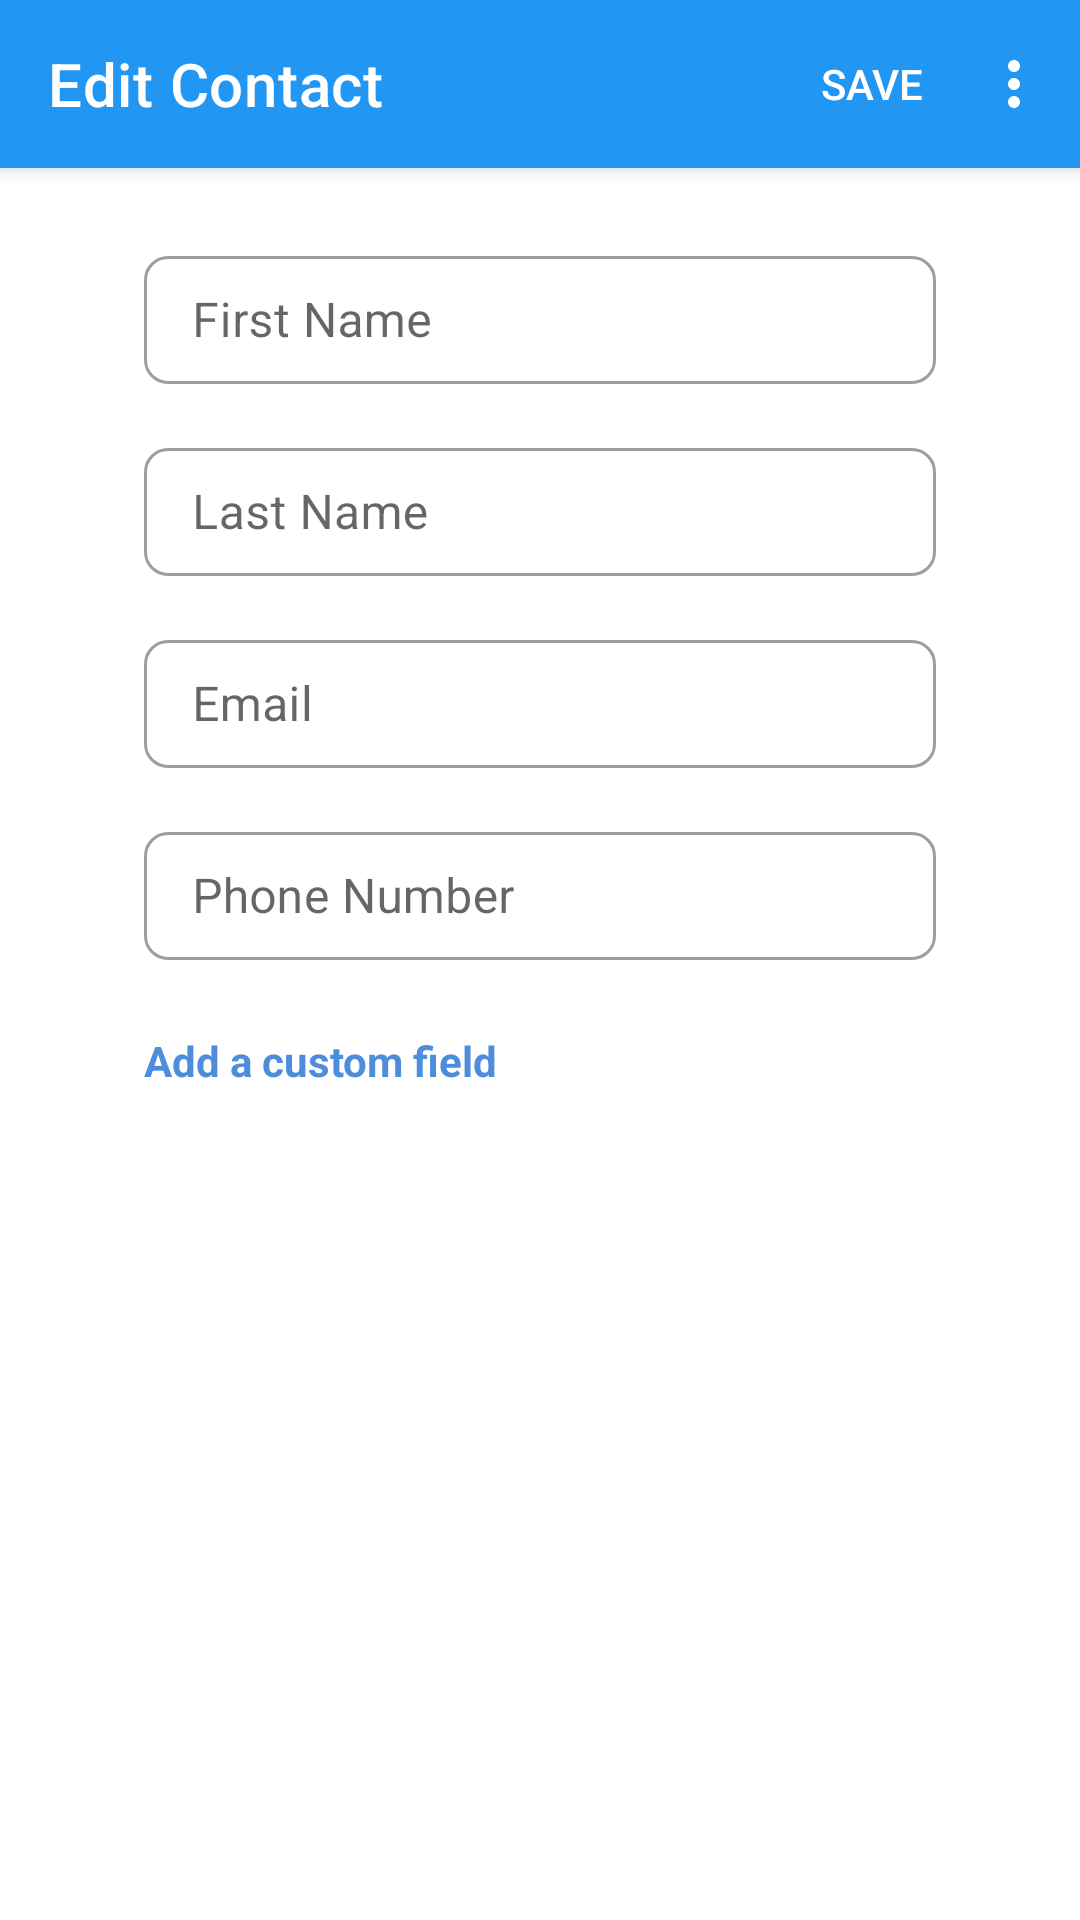

This screen was rendered from an Android layout file. Write that file and the resources it references.
<!-- AndroidManifest.xml: application theme AppTheme -->
<!-- res/layout/fragment_contact_edit.xml -->
<?xml version="1.0" encoding="utf-8"?>
<androidx.coordinatorlayout.widget.CoordinatorLayout xmlns:android="http://schemas.android.com/apk/res/android"
    xmlns:tools="http://schemas.android.com/tools"
    android:layout_width="match_parent"
    android:layout_height="match_parent"
    xmlns:app="http://schemas.android.com/apk/res-auto"
    tools:context=".ui.contactedit.ContactEditFragment">

    <include
        android:id="@+id/appbar"
        layout="@layout/contact_edit_toolbar"/>

    <androidx.core.widget.NestedScrollView
        android:layout_width="match_parent"
        android:layout_height="match_parent"
        app:layout_behavior="@string/appbar_scrolling_view_behavior">

        <androidx.constraintlayout.widget.ConstraintLayout
            android:layout_width="match_parent"
            android:layout_height="match_parent">

            <androidx.constraintlayout.widget.Guideline
                android:id="@+id/guideline_left"
                android:layout_width="wrap_content"
                android:layout_height="wrap_content"
                android:orientation="vertical"
                app:layout_constraintGuide_begin="48dp"/>

            <androidx.constraintlayout.widget.Guideline
                android:id="@+id/guideline_right"
                android:layout_width="wrap_content"
                android:layout_height="wrap_content"
                android:orientation="vertical"
                app:layout_constraintGuide_end="48dp"/>

            <com.google.android.material.textfield.TextInputLayout
                android:id="@+id/first_name_text_layout"
                style="@style/Widget.MaterialComponents.TextInputLayout.OutlinedBox.Dense"
                android:layout_width="0dp"
                android:layout_height="48dp"
                android:layout_marginTop="24dp"
                app:boxCornerRadiusBottomEnd="8dp"
                app:boxCornerRadiusBottomStart="8dp"
                app:boxCornerRadiusTopEnd="8dp"
                app:boxCornerRadiusTopStart="8dp"
                app:layout_constraintEnd_toEndOf="@id/guideline_right"
                app:layout_constraintStart_toStartOf="@id/guideline_left"
                app:layout_constraintTop_toTopOf="parent">

                <com.google.android.material.textfield.TextInputEditText
                    android:layout_width="match_parent"
                    android:layout_height="match_parent"
                    android:hint="@string/first_name"
                    android:textColor="@color/edit_text_color" />

            </com.google.android.material.textfield.TextInputLayout>

            <com.google.android.material.textfield.TextInputLayout
                android:id="@+id/last_name_text_layout"
                android:layout_width="0dp"
                android:layout_height="48dp"
                style="@style/Widget.MaterialComponents.TextInputLayout.OutlinedBox.Dense"
                android:layout_marginTop="16dp"
                app:boxCornerRadiusTopStart="8dp"
                app:boxCornerRadiusTopEnd="8dp"
                app:boxCornerRadiusBottomStart="8dp"
                app:boxCornerRadiusBottomEnd="8dp"
                app:layout_constraintEnd_toEndOf="@id/guideline_right"
                app:layout_constraintStart_toStartOf="@id/guideline_left"
                app:layout_constraintTop_toBottomOf="@id/first_name_text_layout">

                <com.google.android.material.textfield.TextInputEditText
                    android:layout_width="match_parent"
                    android:layout_height="match_parent"
                    android:hint="@string/last_name"
                    android:textColor="@color/edit_text_color"/>

            </com.google.android.material.textfield.TextInputLayout>

            <com.google.android.material.textfield.TextInputLayout
                android:id="@+id/email_text_layout"
                android:layout_width="0dp"
                android:layout_height="48dp"
                style="@style/Widget.MaterialComponents.TextInputLayout.OutlinedBox.Dense"
                android:layout_marginTop="16dp"
                app:boxCornerRadiusTopStart="8dp"
                app:boxCornerRadiusTopEnd="8dp"
                app:boxCornerRadiusBottomStart="8dp"
                app:boxCornerRadiusBottomEnd="8dp"
                app:layout_constraintEnd_toEndOf="@id/guideline_right"
                app:layout_constraintStart_toStartOf="@id/guideline_left"
                app:layout_constraintTop_toBottomOf="@id/last_name_text_layout">

                <com.google.android.material.textfield.TextInputEditText
                    android:layout_width="match_parent"
                    android:layout_height="match_parent"
                    android:hint="@string/email"
                    android:inputType="textEmailAddress"
                    android:textColor="@color/edit_text_color"/>

            </com.google.android.material.textfield.TextInputLayout>

            <com.google.android.material.textfield.TextInputLayout
                android:id="@+id/phone_number_text_layout"
                android:layout_width="0dp"
                android:layout_height="48dp"
                style="@style/Widget.MaterialComponents.TextInputLayout.OutlinedBox.Dense"
                android:layout_marginTop="16dp"
                app:boxCornerRadiusTopStart="8dp"
                app:boxCornerRadiusTopEnd="8dp"
                app:boxCornerRadiusBottomStart="8dp"
                app:boxCornerRadiusBottomEnd="8dp"
                app:layout_constraintEnd_toEndOf="@id/guideline_right"
                app:layout_constraintStart_toStartOf="@id/guideline_left"
                app:layout_constraintTop_toBottomOf="@id/email_text_layout">

                <com.google.android.material.textfield.TextInputEditText
                    android:layout_width="match_parent"
                    android:layout_height="match_parent"
                    android:hint="@string/phone_number"
                    android:inputType="phone"
                    android:textColor="@color/edit_text_color"/>

            </com.google.android.material.textfield.TextInputLayout>

            <androidx.appcompat.widget.AppCompatImageView
                android:layout_width="wrap_content"
                android:layout_height="wrap_content"
                android:layout_marginEnd="8dp"
                android:tint="@color/phone_color"
                android:background="?attr/selectableItemBackgroundBorderless"
                android:clickable="true"
                app:layout_constraintBottom_toBottomOf="@+id/phone_number_text_layout"
                app:layout_constraintEnd_toEndOf="parent"
                app:layout_constraintTop_toTopOf="@+id/phone_number_text_layout"
                app:srcCompat="@drawable/ic_add" />

            <TextView
                android:layout_width="wrap_content"
                android:layout_height="wrap_content"
                android:text="@string/add_custom"
                android:layout_marginTop="24dp"
                android:textStyle="bold"
                android:textColor="@color/custom_field_text_color"
                app:layout_constraintTop_toBottomOf="@id/phone_number_text_layout"
                app:layout_constraintStart_toStartOf="@id/guideline_left"/>

        </androidx.constraintlayout.widget.ConstraintLayout>


    </androidx.core.widget.NestedScrollView>


</androidx.coordinatorlayout.widget.CoordinatorLayout>
<!-- res/layout/contact_edit_toolbar.xml (included above) -->
<?xml version="1.0" encoding="utf-8"?>
<com.google.android.material.appbar.AppBarLayout xmlns:android="http://schemas.android.com/apk/res/android"
    xmlns:app="http://schemas.android.com/apk/res-auto"
    android:layout_width="match_parent"
    android:layout_height="wrap_content"
    android:theme="@style/AppTheme.AppBarOverlay"
    android:fitsSystemWindows="true">

    <com.google.android.material.appbar.MaterialToolbar
        android:id="@+id/contact_edit_toolbar"
        android:layout_width="match_parent"
        android:layout_height="?attr/actionBarSize"
        app:popupTheme="@style/AppTheme.PopupOverlay"
        app:navigationIcon="@drawable/ic_close"
        app:menu="@menu/menu_save_delete"
        app:title="Edit Contact" />

</com.google.android.material.appbar.AppBarLayout>
<!-- resources referenced by this layout -->
<resources>
  <item name="custom_field_text_color" type="color">#4D8DDC</item>
  <item name="edit_text_color" type="color">#5E5E5E</item>
  <item name="phone_color" type="color">#2074DA</item>
  <string name="add_custom">Add a custom field</string>
  <string name="email">Email</string>
  <string name="first_name">First Name</string>
  <string name="last_name">Last Name</string>
  <string name="phone_number">Phone Number</string>
  <style name="AppTheme.AppBarOverlay" parent="ThemeOverlay.AppCompat.Dark.ActionBar" />
  <style name="AppTheme.PopupOverlay" parent="ThemeOverlay.AppCompat.Light" />
  <style name="AppTheme" parent="Theme.MaterialComponents.Light.NoActionBar">
          
          <item name="colorPrimary">@color/colorPrimary</item>
          <item name="colorPrimaryDark">@color/colorPrimaryDark</item>
          <item name="colorAccent">@color/colorAccent</item>
          <item name="android:textColorPrimary">@color/white</item>
      </style>
  <color name="colorPrimary">#2196F3</color>
  <color name="colorPrimaryDark">#0B80F3</color>
  <color name="colorAccent">#03DAC5</color>
  <item name="white" type="color">#FFFFFF</item>
</resources>
